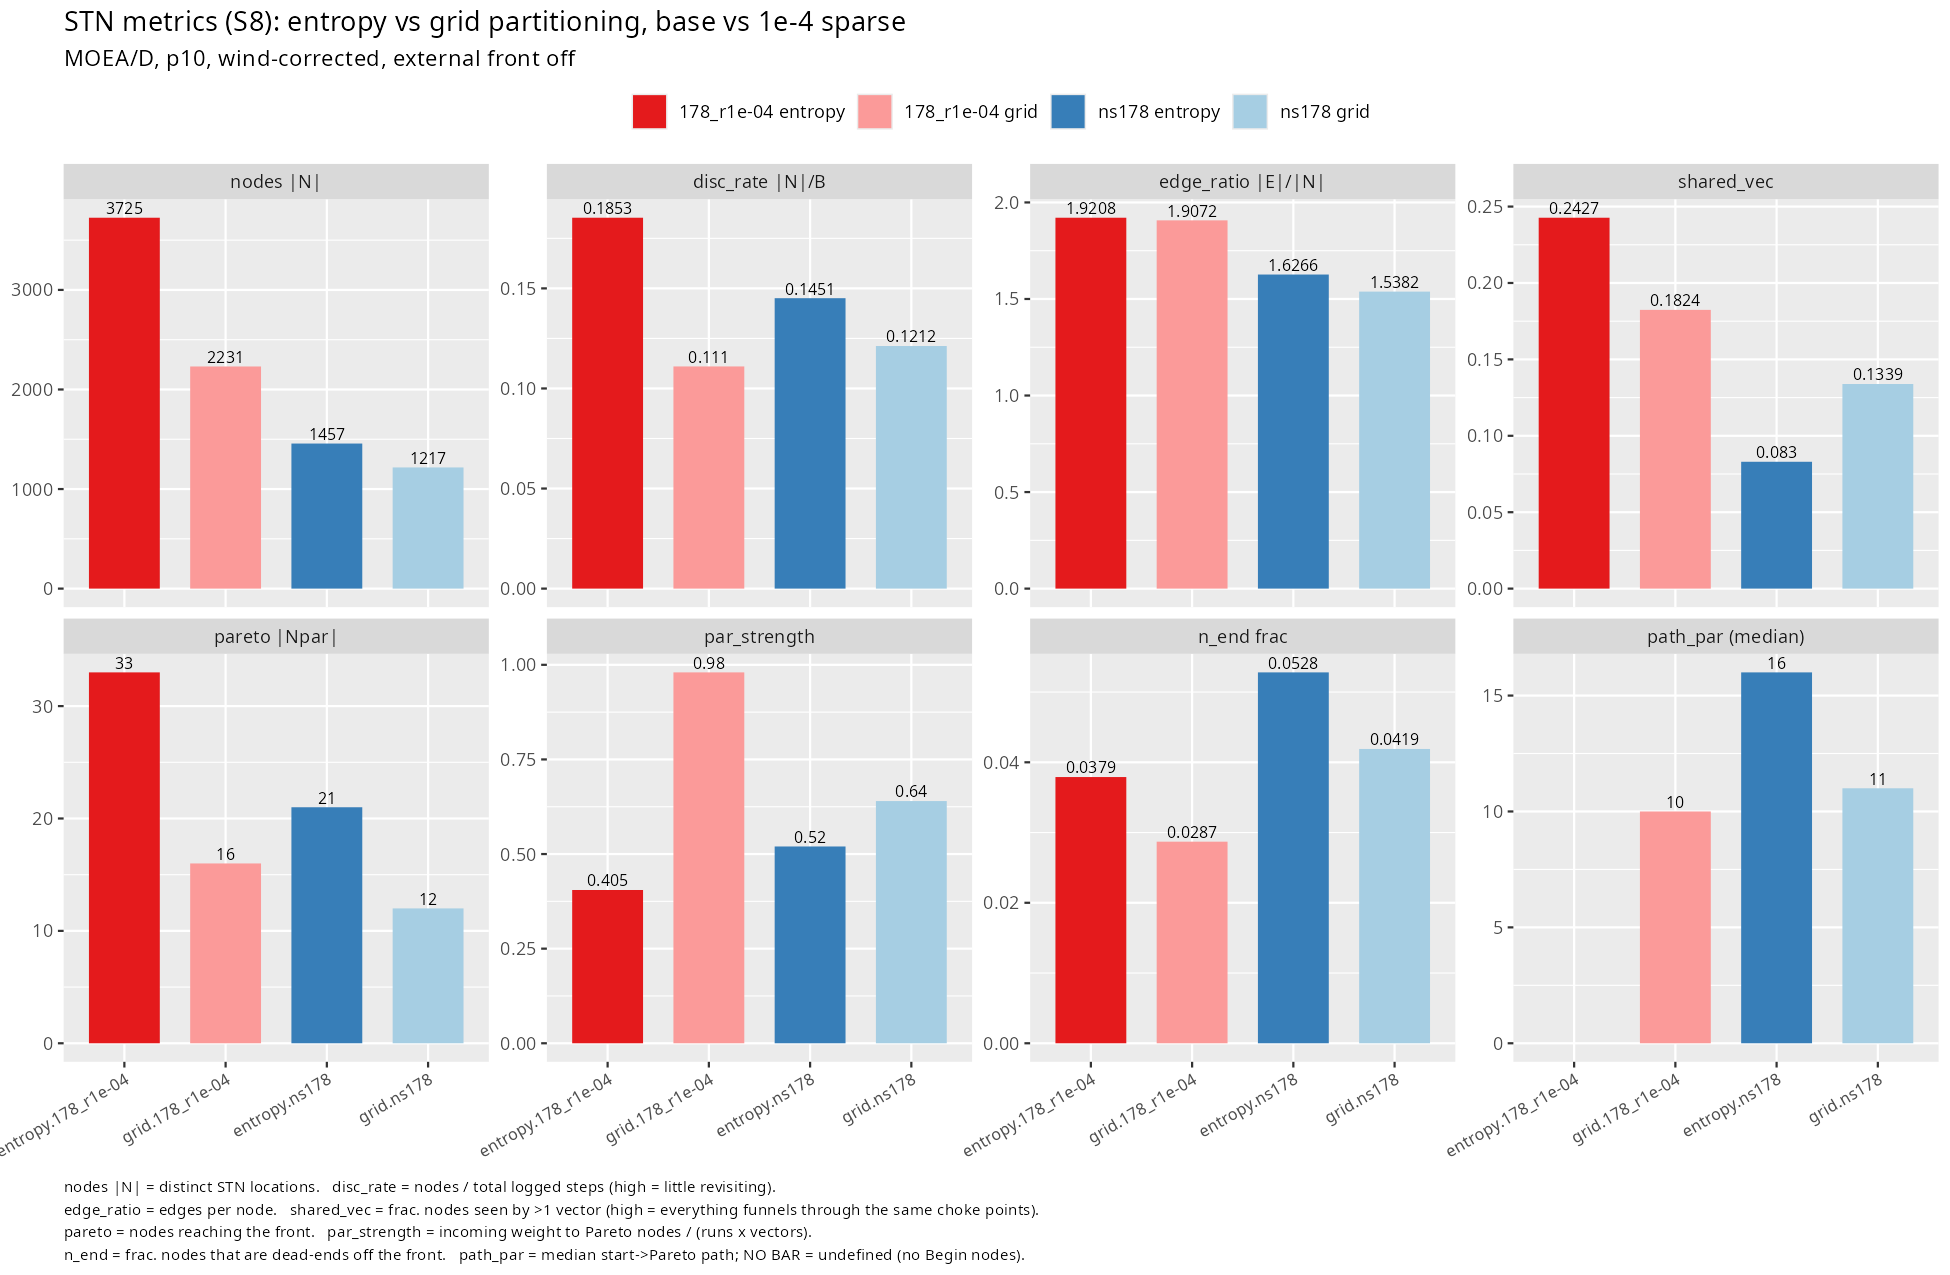

The file beside this chart, header and first rows:
instance, scheme, nodes, disc_rate, edge_ratio, shared_vec, pareto, par_strength, n_end, path_par
ns178, entropy, 1457, 0.1451, 1.627, 0.083, 21, 0.52, 0.0528, 16
178_r1e-04, entropy, 3725, 0.1853, 1.921, 0.2427, 33, 0.405, 0.0379, NA
ns178, grid, 1217, 0.1212, 1.538, 0.1339, 12, 0.64, 0.0419, 11
178_r1e-04, grid, 2231, 0.111, 1.907, 0.1824, 16, 0.98, 0.0287, 10
